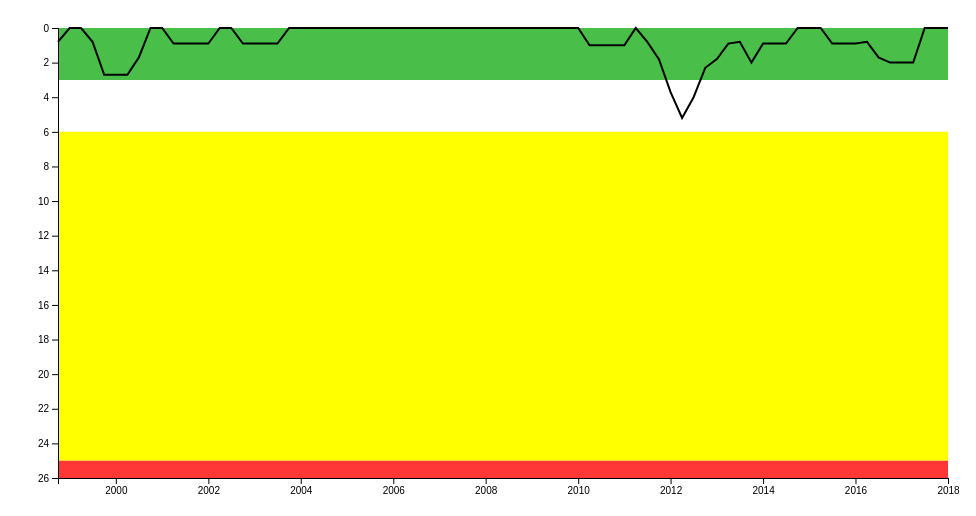
D3 v4 page, settled after 360 driven frames (6 s of simulated time); the page loaded 1 data file(s).



// set the dimensions and margins of the graph
var margin = {top: 20, right: 20, bottom: 30, left: 50},
    width = 960 - margin.left - margin.right,
    height = 500 - margin.top - margin.bottom;

// parse the date / time
var parseDate = d3.timeParse("%m/%d/%Y");

// set the ranges
var x = d3.scaleTime().range([0, width]);
var y = d3.scaleLinear().range([0, height]);

// set PI thresholds
var whiteThreshold = 3;
var yellowThreshold = 6;
var redThreshold = 25;
var bottom = redThreshold + 1;

var xAxis = d3.axisBottom(x),
    yAxis = d3.axisLeft(y);

// define the areas
// Green area
var greenArea = d3.area()
    .x(function(d) { return x(d.Date); })
    .y0(0)
    .y1(function(d) { return y(whiteThreshold); });

// White area
var whiteArea = d3.area()
    .x(function(d) { return x(d.Date); })
    .y0(function(d) { return y(whiteThreshold); })
    .y1(function(d) { return y(yellowThreshold); });

// Yellow area
var yellowArea = d3.area()
    .x(function(d) { return x(d.Date); })
    .y0(function(d) { return y(yellowThreshold); })
    .y1(function(d) { return y(redThreshold); });

// Red area
var redArea = d3.area()
    .x(function(d) { return x(d.Date); })
    .y0(function(d) { return y(redThreshold); })
    .y1(height);

// define the line
var valueline = d3.line()
    .x(function(d) { return x(d.Date); })
    .y(function(d) { return y(d.Value); });

// append the svg obgect to the body of the page
// appends a 'group' element to 'svg'
// moves the 'group' element to the top left margin
var svg = d3.select("body").append("svg")
    .attr("width", width + margin.left + margin.right)
    .attr("height", height + margin.top + margin.bottom)
    .append("g")
    .attr("transform",
          "translate(" + margin.left + "," + margin.top + ")");

svg.append("defs").append("clipPath")
    .attr("id", "clip")
  .append("rect")
    .attr("width", width)
    .attr("height", height);

var g = svg.append("g")
    .attr("transform", "translate(" + margin.left + "," + margin.top + ")");

// Get the data
d3.csv("data.csv", function(error, data) {
  if (error) throw error;

  // format the data
  data.forEach(function(d) {
      d.Date = parseDate(d.Date);
      d.Value = +d.Value;
  });

  // Scale the range of the data
  x.domain(d3.extent(data, function(d) { return d.Date; }));
  y.domain([0, bottom]);
//   y.domain([0, d3.max(data, function(d) { return d.Value; })]);
  // add the area
  svg.append("path")
      .data([data])
      .attr("class", "area-green")
      .attr("d", greenArea);
//   svg.append("rect")
//       .attr("x", 0)
//       .attr("y", 0)
//       .attr("height", y(whiteThreshold))
//       .attr("width", width)
//       .style("stroke", "black")
//       .style("fill", "none")
//       .style("stroke-width", 1);

  svg.append("path")
      .data([data])
      .attr("class", "area-white")
      .attr("d", whiteArea);
//   svg.append("rect")
//       .attr("x", 0)
//       .attr("y", y(whiteThreshold))
//       .attr("height", y(yellowThreshold - whiteThreshold))
//       .attr("width", width)
//       .style("stroke", "black")
//       .style("fill", "none")
//       .style("stroke-width", 1);

  svg.append("path")
      .data([data])
      .attr("class", "area-yellow")
      .attr("d", yellowArea);
//   svg.append("rect")
//       .attr("x", 0)
//       .attr("y", y(yellowThreshold))
//       .attr("height", y(redThreshold - yellowThreshold))
//       .attr("width", width)
//       .style("stroke", "black")
//       .style("fill", "none")
//       .style("stroke-width", 1);

  svg.append("path")
      .data([data])
      .attr("class", "area-red")
      .attr("d", redArea);
//   svg.append("rect")
//       .attr("x", 0)
//       .attr("y", y(redThreshold))
//       .attr("height", y(bottom - redThreshold))
//       .attr("width", width)
//       .style("stroke", "black")
//       .style("fill", "none")
//       .style("stroke-width", 1);


  // Add the valueline path.
  svg.append("path")
      .datum(data)
      .attr("class", "line")
      .attr("d", valueline);
  
  svg.append("g")
      .attr("class", "axis axis--x")
      .attr("transform", "translate(0," + height + ")")
      .call(xAxis);

  svg.append("g")
      .attr("class", "axis axis--y")
      .call(yAxis);


});



### data: data.csv
Date, Value
10/1/1998, 0.8
1/1/1999, 0
4/1/1999, 0
7/1/1999, 0.8
10/1/1999, 2.7
1/1/2000, 2.7
4/1/2000, 2.7
7/1/2000, 1.7
10/1/2000, 0
1/1/2001, 0
4/1/2001, 0.9
7/1/2001, 0.9
10/1/2001, 0.9
1/1/2002, 0.9
4/1/2002, 0
7/1/2002, 0
10/1/2002, 0.9
1/1/2003, 0.9
4/1/2003, 0.9
7/1/2003, 0.9
10/1/2003, 0
1/1/2004, 0
4/1/2004, 0
7/1/2004, 0
10/1/2004, 0
1/1/2005, 0
4/1/2005, 0
7/1/2005, 0
10/1/2005, 0
1/1/2006, 0
4/1/2006, 0
7/1/2006, 0
10/1/2006, 0
1/1/2007, 0
4/1/2007, 0
7/1/2007, 0
10/1/2007, 0
1/1/2008, 0
4/1/2008, 0
7/1/2008, 0
10/1/2008, 0
1/1/2009, 0
4/1/2009, 0
7/1/2009, 0
10/1/2009, 0
1/1/2010, 0
4/1/2010, 1
7/1/2010, 1
10/1/2010, 1
1/1/2011, 1
4/1/2011, 0
7/1/2011, 0.8
10/1/2011, 1.8
1/1/2012, 3.7
4/1/2012, 5.2
7/1/2012, 4
10/1/2012, 2.3
1/1/2013, 1.8
4/1/2013, 0.9
7/1/2013, 0.8
... 18 more rows